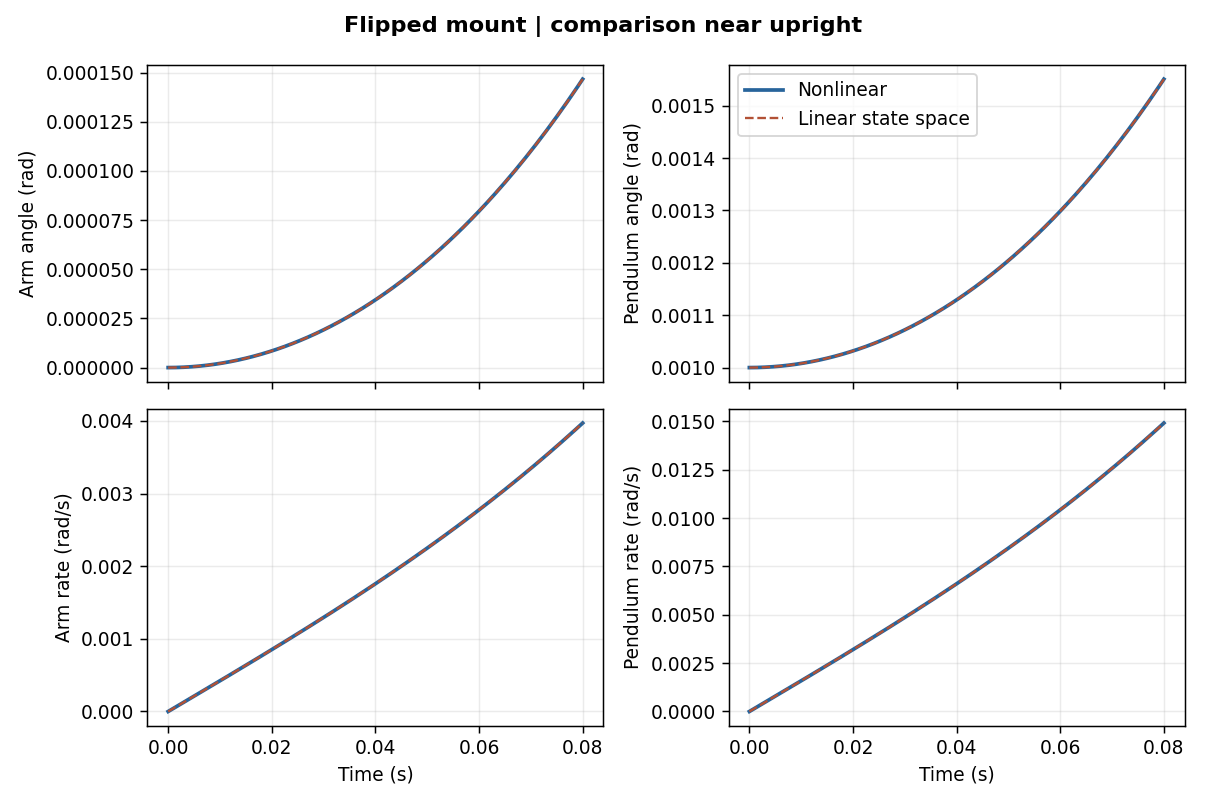

The data file committed next to this chart (first rows):
Time_s, NonlinearTheta0, NonlinearTheta1, NonlinearOmega0, NonlinearOmega1, LinearTheta0, LinearTheta1, LinearOmega0, LinearOmega1
0, 0, 0.001, 0, 0, 0, 0.001, 0, 0
0.0005, 5.26867341118014e-09, 0.001, 2.10747631407166e-05, 7.91376152271333e-05, 5.26867386352812e-09, 0.001, 2.10747649453342e-05, 7.91376285011031e-05
0.001, 2.10749021158775e-08, 0.001, 4.21503601824477e-05, 0.0001583, 2.10749039286025e-08, 0.001, 4.21503637913782e-05, 0.0001583
0.0015, 4.74193115575926e-08, 0.001, 6.32276250449204e-05, 0.0002374, 4.74193156269424e-08, 0.001, 6.32276304718382e-05, 0.0002374
0.002, 8.43029441400822e-08, 0.001, 8.43073917338244e-05, 0.0003166, 8.43029513722434e-08, 0.001, 8.43073989864143e-05, 0.0003166
0.0025, 1.31727259287295e-07, 0.001, 0.0001054, 0.0003958, 1.31727270601425e-07, 0.001, 0.0001054, 0.0003958
0.003, 1.89694133510626e-07, 0.001001, 0.0001265, 0.0004749, 1.89694149832378e-07, 0.001001, 0.0001265, 0.0004749
0.0035, 2.58205860484485e-07, 0.001001, 0.0001476, 0.0005541, 2.58205882738217e-07, 0.001001, 0.0001476, 0.0005541
0.004, 3.3726515112106e-07, 0.001001, 0.0001687, 0.0006334, 3.37265180238036e-07, 0.001001, 0.0001687, 0.0006334
0.0045, 4.26875133660368e-07, 0.001002, 0.0001898, 0.0007126, 4.26875170604176e-07, 0.001002, 0.0001898, 0.0007126
0.005, 5.27039353851675e-07, 0.001002, 0.0002109, 0.0007919, 5.27039399586012e-07, 0.001002, 0.0002109, 0.0007919
0.0055, 6.37761775068265e-07, 0.001002, 0.000232, 0.0008712, 6.37761830550244e-07, 0.001002, 0.000232, 0.0008712
0.006, 7.59046778402171e-07, 0.001003, 0.0002531, 0.0009505, 7.59046844637731e-07, 0.001003, 0.0002531, 0.0009505
0.0065, 8.90899162923762e-07, 0.001003, 0.0002743, 0.00103, 8.90899240936842e-07, 0.001003, 0.0002743, 0.00103
0.007, 1.0333241458827e-06, 0.001004, 0.0002954, 0.001109, 1.03332423667335e-06, 0.001004, 0.0002954, 0.001109
0.0075, 1.18632736279731e-06, 0.001004, 0.0003166, 0.001189, 1.18632746741688e-06, 0.001004, 0.0003166, 0.001189
0.008, 1.3499148677529e-06, 0.001005, 0.0003378, 0.001268, 1.34991498730388e-06, 0.001005, 0.0003378, 0.001268
0.0085, 1.52409313373036e-06, 0.001006, 0.000359, 0.001348, 1.52409326927719e-06, 0.001006, 0.000359, 0.001348
0.009, 1.70886905269927e-06, 0.001006, 0.0003802, 0.001428, 1.70886920534218e-06, 0.001006, 0.0003802, 0.001428
0.0095, 1.90424993590485e-06, 0.001007, 0.0004014, 0.001507, 1.90425010683943e-06, 0.001007, 0.0004014, 0.001507
0.01, 2.11024351435524e-06, 0.001008, 0.0004226, 0.001587, 2.11024370473404e-06, 0.001008, 0.0004226, 0.001587
0.0105, 2.32685793894179e-06, 0.001009, 0.0004439, 0.001667, 2.32685814992156e-06, 0.001009, 0.0004439, 0.001667
0.011, 2.55410178067137e-06, 0.00101, 0.0004651, 0.001747, 2.55410201355047e-06, 0.00101, 0.0004651, 0.001747
0.0115, 2.79198403131927e-06, 0.00101, 0.0004864, 0.001827, 2.79198428736134e-06, 0.00101, 0.0004864, 0.001827
0.012, 3.04051410360802e-06, 0.001011, 0.0005077, 0.001907, 3.04051438404265e-06, 0.001011, 0.0005077, 0.001907
0.0125, 3.29970183137113e-06, 0.001012, 0.000529, 0.001987, 3.29970213760319e-06, 0.001012, 0.000529, 0.001987
0.013, 3.56955747033709e-06, 0.001013, 0.0005504, 0.002067, 3.56955780376124e-06, 0.001013, 0.0005504, 0.002067
0.0135, 3.85009169840435e-06, 0.001014, 0.0005718, 0.002147, 3.85009206035031e-06, 0.001014, 0.0005718, 0.002147
0.014, 4.14131561576411e-06, 0.001016, 0.0005931, 0.002227, 4.14131600774168e-06, 0.001016, 0.0005931, 0.002227
0.0145, 4.44324074572739e-06, 0.001017, 0.0006146, 0.002308, 4.44324116928364e-06, 0.001017, 0.0006146, 0.002308
0.015, 4.75587903516668e-06, 0.001018, 0.000636, 0.002388, 4.75587949175743e-06, 0.001018, 0.000636, 0.002388
0.0155, 5.07924285460886e-06, 0.001019, 0.0006575, 0.002469, 5.07924334584998e-06, 0.001019, 0.0006575, 0.002469
0.016, 5.41334499903333e-06, 0.00102, 0.000679, 0.00255, 5.41334552664336e-06, 0.00102, 0.000679, 0.00255
0.0165, 5.75819868853152e-06, 0.001022, 0.0007005, 0.00263, 5.75819925412113e-06, 0.001022, 0.0007005, 0.00263
0.017, 6.11381756839616e-06, 0.001023, 0.000722, 0.002711, 6.11381817369136e-06, 0.001023, 0.000722, 0.002711
0.0175, 6.48021570982082e-06, 0.001024, 0.0007436, 0.002792, 6.48021635672664e-06, 0.001024, 0.0007436, 0.002792
0.018, 6.85740761080829e-06, 0.001026, 0.0007652, 0.002873, 6.8574083011208e-06, 0.001026, 0.0007652, 0.002873
0.0185, 7.24540819629725e-06, 0.001027, 0.0007868, 0.002955, 7.24540893186262e-06, 0.001027, 0.0007868, 0.002955
0.019, 7.64423281870635e-06, 0.001029, 0.0008085, 0.003036, 7.64423360162637e-06, 0.001029, 0.0008085, 0.003036
0.0195, 8.05389725909372e-06, 0.00103, 0.0008302, 0.003117, 8.05389809137928e-06, 0.00103, 0.0008302, 0.003117
0.02, 8.4744177273687e-06, 0.001032, 0.0008519, 0.003199, 8.47441861100599e-06, 0.001032, 0.0008519, 0.003199
0.0205, 8.90581086265753e-06, 0.001033, 0.0008737, 0.003281, 8.90581179994998e-06, 0.001033, 0.0008737, 0.003281
0.021, 9.34809373467364e-06, 0.001035, 0.0008955, 0.003363, 9.34809472787192e-06, 0.001035, 0.0008955, 0.003363
0.0215, 9.80128384406084e-06, 0.001037, 0.0009173, 0.003445, 9.80128489532514e-06, 0.001037, 0.0009173, 0.003445
0.022, 1.02653991226136e-05, 0.001039, 0.0009392, 0.003527, 1.0265400234448e-05, 0.001039, 0.0009392, 0.003527
0.0225, 1.07404579347572e-05, 0.00104, 0.0009611, 0.003609, 1.07404591096737e-05, 0.00104, 0.0009611, 0.003609
0.023, 1.12264790780807e-05, 0.001042, 0.000983, 0.003691, 1.12264803184566e-05, 0.001042, 0.000983, 0.003691
0.0235, 1.17234817834785e-05, 0.001044, 0.001005, 0.003774, 1.17234830920162e-05, 0.001044, 0.001005, 0.003774
0.024, 1.22314857166013e-05, 0.001046, 0.001027, 0.003857, 1.22314870960981e-05, 0.001046, 0.001027, 0.003857
0.0245, 1.27505109786648e-05, 0.001048, 0.001049, 0.003939, 1.27505124317521e-05, 0.001048, 0.001049, 0.003939
0.025, 1.32805781065435e-05, 0.00105, 0.001071, 0.004022, 1.32805796361276e-05, 0.00105, 0.001071, 0.004022
0.0255, 1.38217080741017e-05, 0.001052, 0.001093, 0.004106, 1.38217096832861e-05, 0.001052, 0.001093, 0.004106
0.026, 1.43739222933219e-05, 0.001054, 0.001116, 0.004189, 1.43739239850314e-05, 0.001054, 0.001116, 0.004189
0.0265, 1.49372426144009e-05, 0.001056, 0.001138, 0.004272, 1.49372443917565e-05, 0.001056, 0.001138, 0.004272
0.027, 1.55116913268793e-05, 0.001058, 0.00116, 0.004356, 1.55116931933086e-05, 0.001058, 0.00116, 0.004356
0.0275, 1.60972911611102e-05, 0.00106, 0.001182, 0.00444, 1.60972931198706e-05, 0.00106, 0.001182, 0.00444
0.028, 1.66940652884137e-05, 0.001063, 0.001205, 0.004524, 1.66940673428607e-05, 0.001063, 0.001205, 0.004524
0.0285, 1.7302037321951e-05, 0.001065, 0.001227, 0.004608, 1.73020394758495e-05, 0.001065, 0.001227, 0.004608
0.029, 1.79212313185169e-05, 0.001067, 0.00125, 0.004692, 1.79212335754942e-05, 0.001067, 0.00125, 0.004692
0.0295, 1.85516717788131e-05, 0.00107, 0.001272, 0.004777, 1.85516741424901e-05, 0.00107, 0.001272, 0.004777
... 101 more rows
